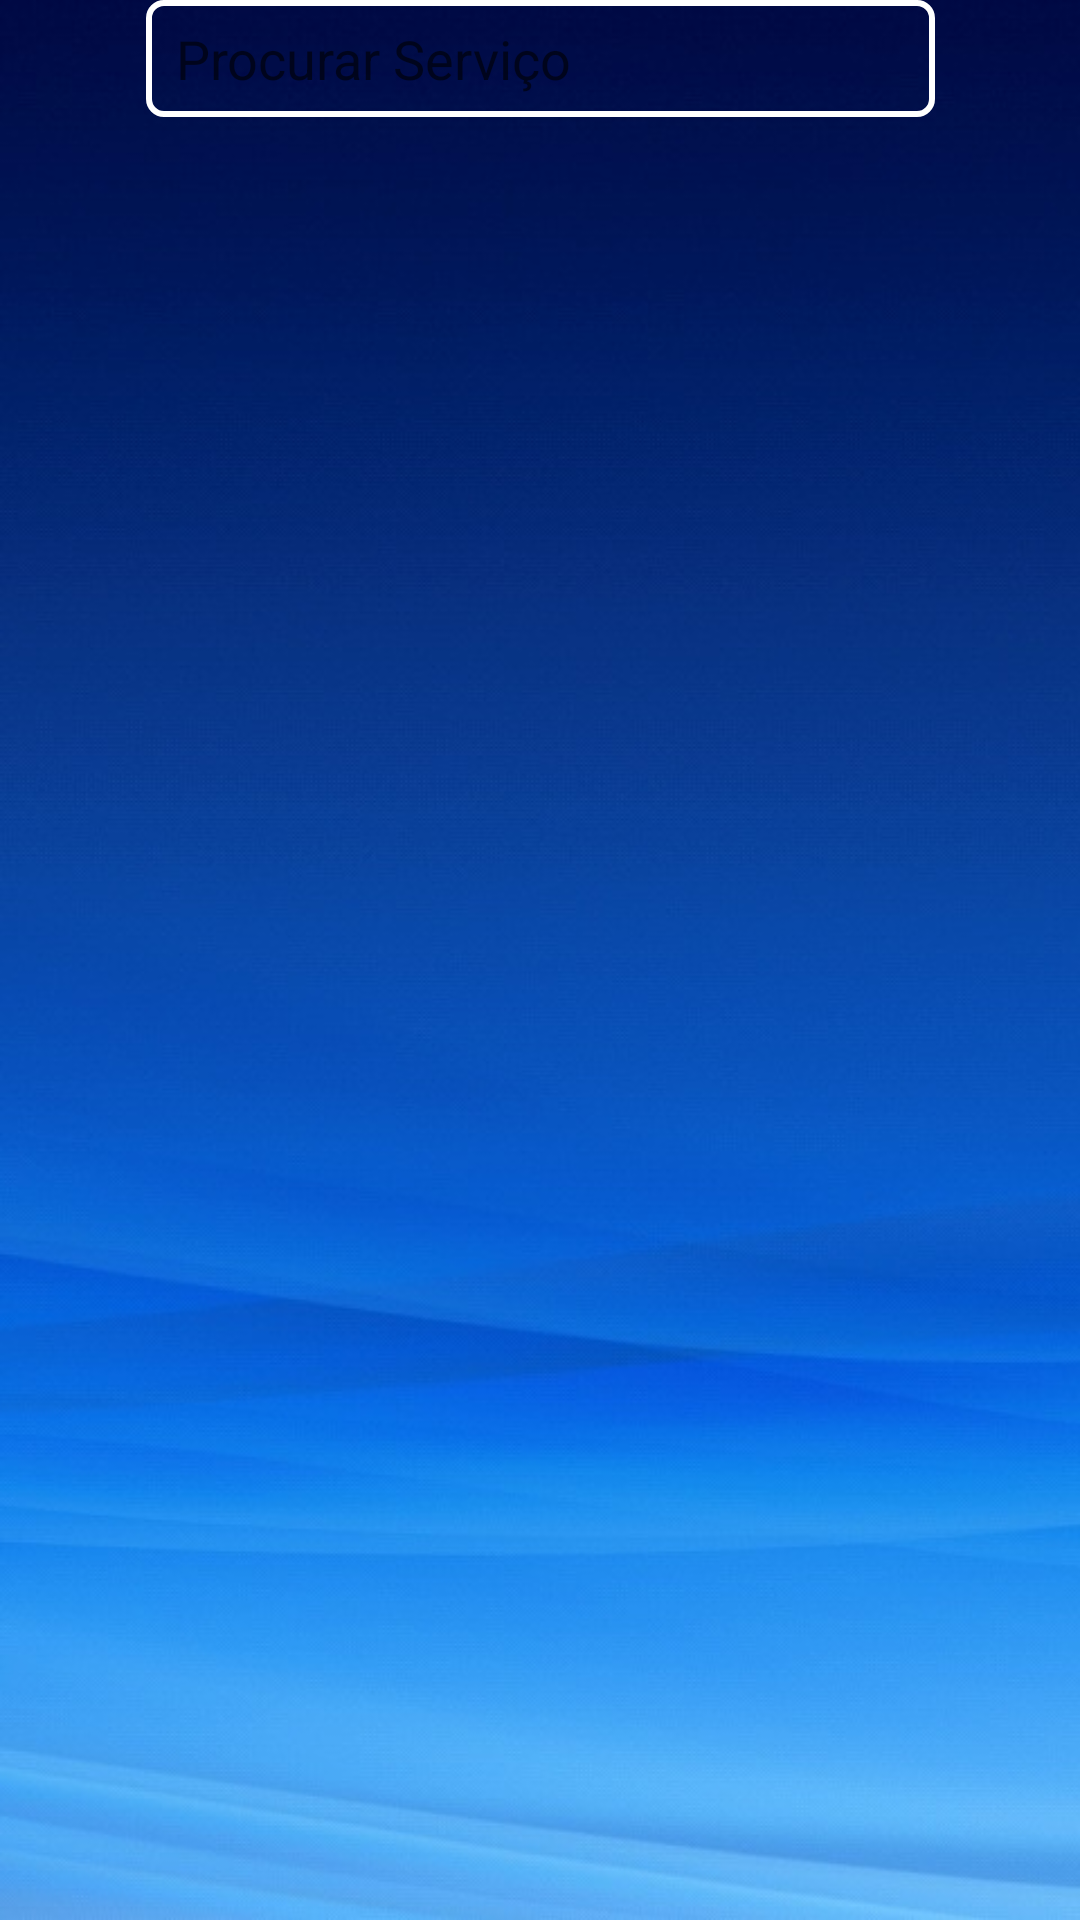

Write the Android layout XML for this screen, with the resource values it uses.
<!-- AndroidManifest.xml: application theme Theme.AppCompat.Light.NoActionBar -->
<!-- res/layout/activity_pesquisa_servico.xml -->
<?xml version="1.0" encoding="utf-8"?>
<android.support.constraint.ConstraintLayout xmlns:android="http://schemas.android.com/apk/res/android"
    xmlns:app="http://schemas.android.com/apk/res-auto"
    xmlns:tools="http://schemas.android.com/tools"
    android:layout_width="match_parent"
    android:layout_height="match_parent"
    android:background="@drawable/background_app"
    tools:context=".PesquisaServicoActivity">


    <EditText
        android:id="@+id/edtBuscaServico"
        android:layout_width="263dp"
        android:layout_height="39dp"
        android:layout_marginStart="8dp"
        android:layout_marginLeft="8dp"
        android:layout_marginEnd="8dp"
        android:layout_marginRight="8dp"
        android:background="@drawable/btn_theme"
        android:ems="10"
        android:hint="Procurar Serviço"
        android:inputType="textPersonName"
        android:paddingLeft="10dp"
        android:paddingRight="10dp"
        android:textColor="@android:color/background_light"
        app:layout_constraintEnd_toEndOf="parent"
        app:layout_constraintStart_toStartOf="parent"
        tools:layout_editor_absoluteY="16dp" />

    <ListView
        android:id="@+id/lvServicos"
        android:layout_width="368dp"
        android:layout_height="434dp"
        android:layout_marginStart="8dp"
        android:layout_marginLeft="8dp"
        android:layout_marginTop="8dp"
        android:layout_marginEnd="8dp"
        android:layout_marginRight="8dp"
        android:layout_marginBottom="8dp"
        android:cacheColorHint="@android:color/background_light"
        app:layout_constraintBottom_toBottomOf="parent"
        app:layout_constraintEnd_toEndOf="parent"
        app:layout_constraintStart_toStartOf="parent"
        app:layout_constraintTop_toBottomOf="@+id/edtBuscaServico">

    </ListView>
</android.support.constraint.ConstraintLayout>
<!-- resources referenced by this layout -->
<resources>
  <!-- drawable background_app: jpeg bitmap (drawable, 39378 bytes) -->
  <!-- drawable btn_theme (drawable) -->
  <?xml version="1.0" encoding="utf-8"?>
  <shape xmlns:android="http://schemas.android.com/apk/res/android"
      android:shape="rectangle"
      >
  
      <corners
          android:radius="5dp"
          />
  
      <solid
          android:color="@android:color/transparent"
          />
  
      <stroke
          android:width="2dp"
          android:color="@android:color/white"
          />
  </shape>
</resources>
